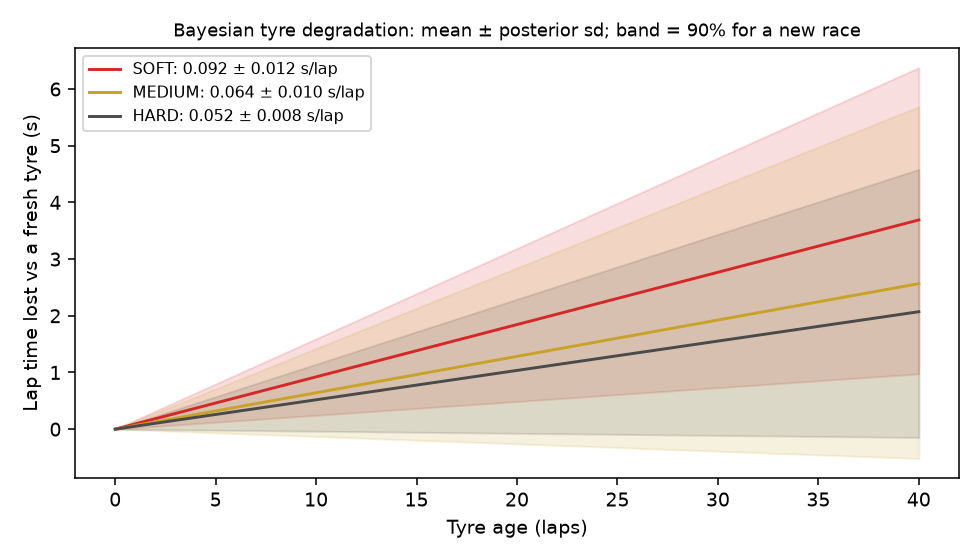

Source data for this figure (header and first rows):
compound, deg_s_per_lap, posterior_sd, between_group_sd, new_group_p05, new_group_p95
SOFT, 0.0923, 0.0115, 0.0393, 0.0241, 0.1593
MEDIUM, 0.0642, 0.0099, 0.0444, -0.0092, 0.1391
HARD, 0.0518, 0.0077, 0.0356, -0.0104, 0.1104
